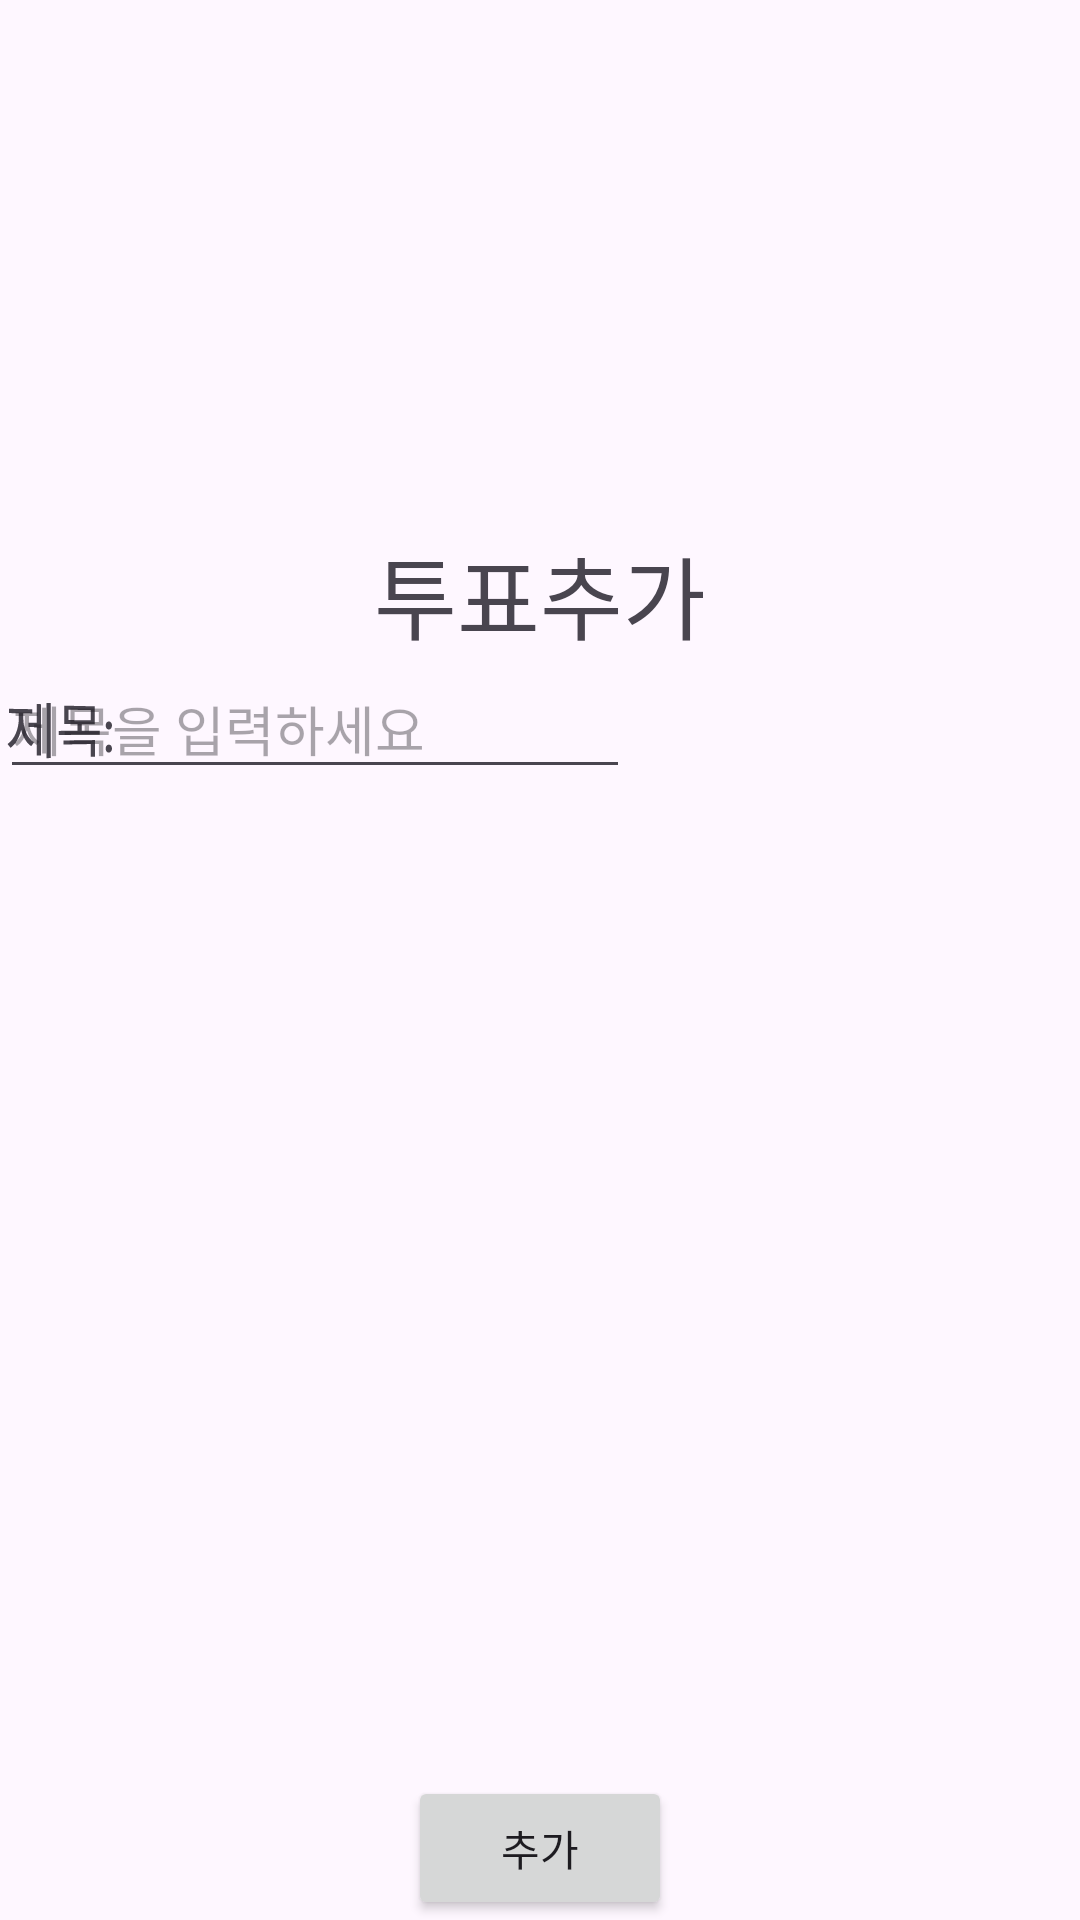

Android layout source for this screen:
<!-- AndroidManifest.xml: application theme Theme.Plzlogin -->
<!-- res/layout/fragment_vote.xml -->
<?xml version="1.0" encoding="utf-8"?>
<FrameLayout xmlns:android="http://schemas.android.com/apk/res/android"
    xmlns:app="http://schemas.android.com/apk/res-auto"
    xmlns:tools="http://schemas.android.com/tools"
    android:layout_width="match_parent"
    android:layout_height="match_parent"
    tools:context=".VoteFrag">

    
    <androidx.constraintlayout.widget.ConstraintLayout
        android:layout_width="match_parent"
        android:layout_height="match_parent">

        <Button
            android:id="@+id/btn_VoteAdd"
            android:layout_width="wrap_content"
            android:layout_height="wrap_content"
            android:text="추가"
            app:layout_constraintBottom_toBottomOf="parent"
            app:layout_constraintEnd_toEndOf="parent"
            app:layout_constraintStart_toStartOf="parent" />

        <TextView
            android:id="@+id/textView3"
            android:layout_width="wrap_content"
            android:layout_height="wrap_content"
            android:layout_marginTop="176dp"
            android:text="투표추가"
            android:textSize="30dp"
            app:layout_constraintEnd_toEndOf="parent"
            app:layout_constraintStart_toStartOf="parent"
            app:layout_constraintTop_toTopOf="parent" />

        <TextView
            android:id="@+id/tv_date"
            android:layout_width="wrap_content"
            android:layout_height="wrap_content"
            android:layout_marginTop="8dp"
            android:rotationY="30"
            android:text="제목:"
            android:textSize="20dp"
            app:layout_constraintTop_toBottomOf="@+id/textView3"
            tools:layout_editor_absoluteX="40dp" />

        <EditText
            android:id="@+id/editTextText"
            android:layout_width="wrap_content"
            android:layout_height="wrap_content"
            android:ems="10"
            android:inputType="text"
            android:hint="제목을 입력하세요"
            app:layout_constraintTop_toBottomOf="@+id/textView3"
            tools:layout_editor_absoluteX="83dp" />
    </androidx.constraintlayout.widget.ConstraintLayout>

</FrameLayout>
<!-- resources referenced by this layout -->
<resources>
  <style name="Theme.Plzlogin" parent="Base.Theme.Plzlogin" />
  <style name="Base.Theme.Plzlogin" parent="Theme.Material3.DayNight.NoActionBar">
          
          <item name="colorPrimary">@color/Blue</item>
      </style>
  <color name="Blue">#3660DC</color>
</resources>
